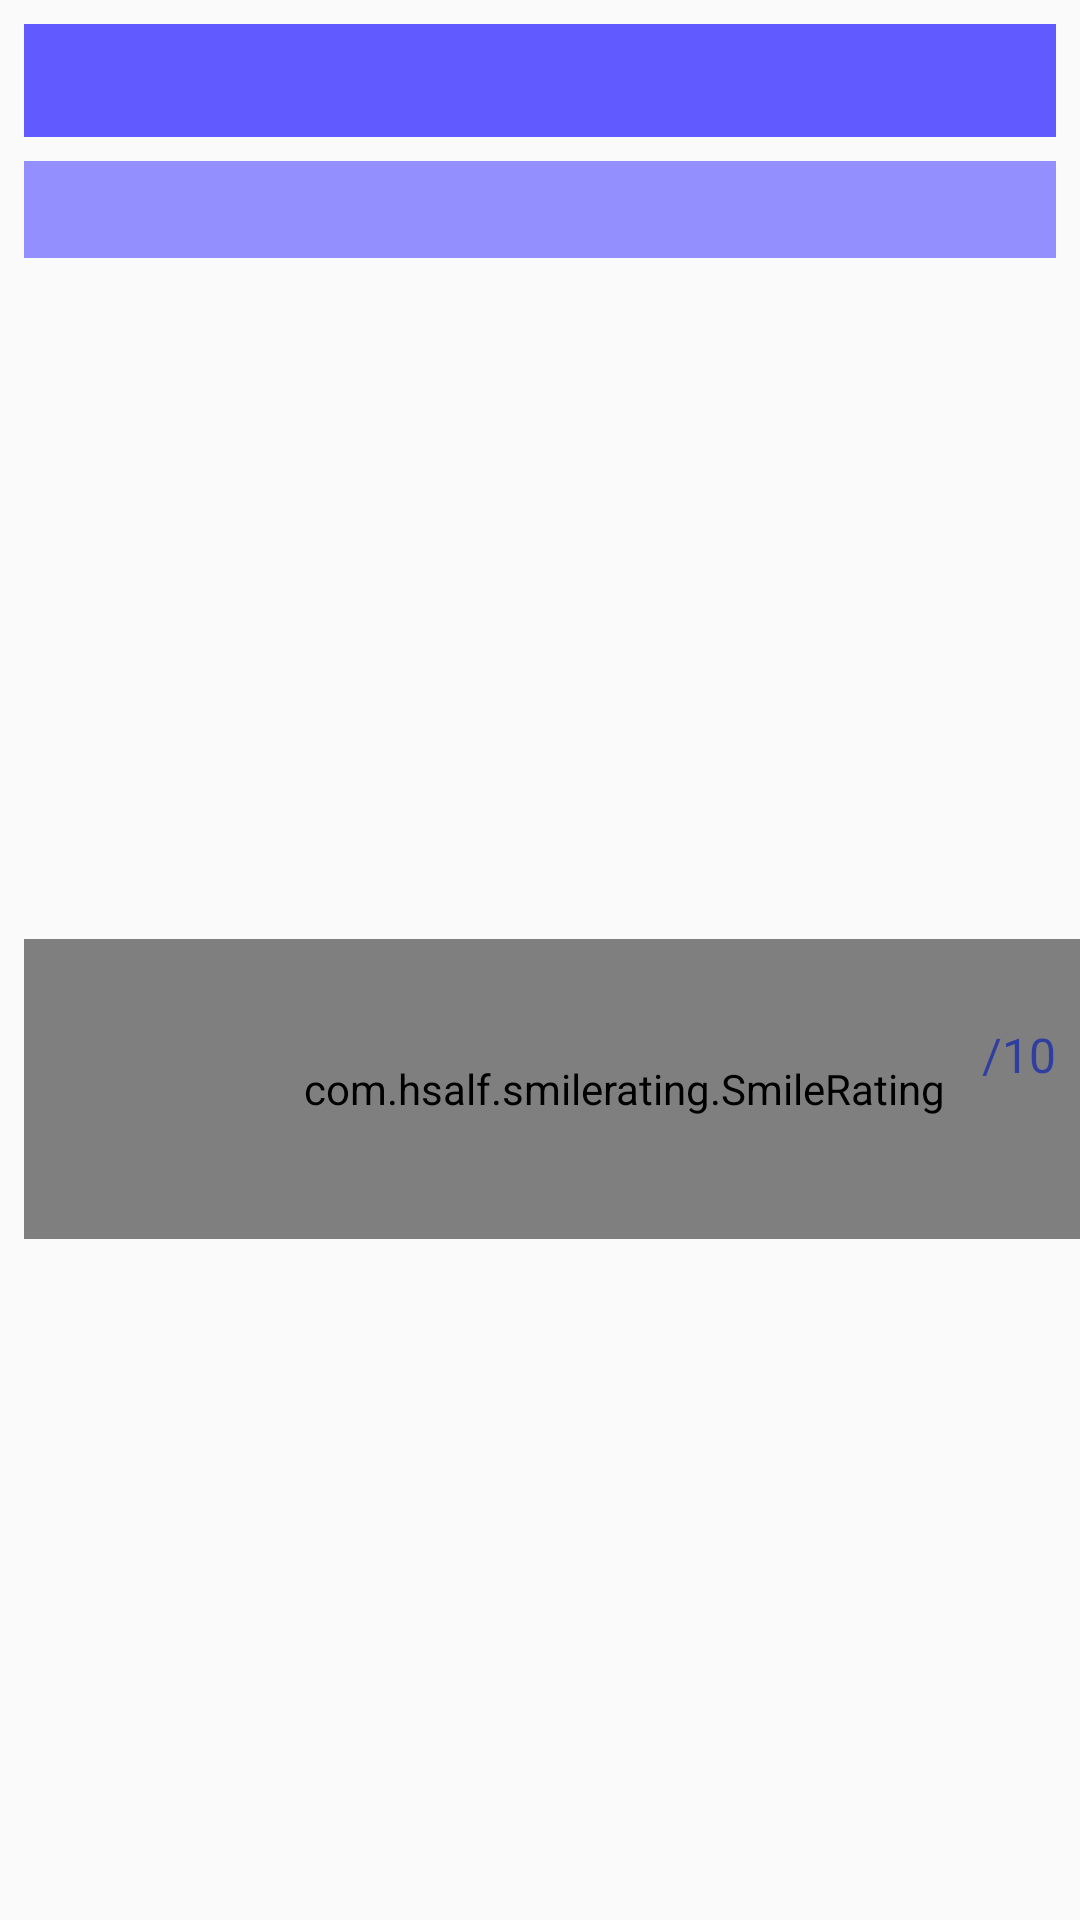

Reconstruct the res/layout file that produces this screen, plus the resources it refers to.
<!-- AndroidManifest.xml: application theme AppTheme -->
<!-- res/layout/favorite_info.xml -->
<?xml version="1.0" encoding="utf-8"?>
<androidx.constraintlayout.widget.ConstraintLayout
    xmlns:android="http://schemas.android.com/apk/res/android"
    xmlns:app="http://schemas.android.com/apk/res-auto"
    xmlns:tools="http://schemas.android.com/tools"
    android:layout_width="match_parent"
    android:layout_height="wrap_content" >

    <TextView
        android:id="@+id/movie_overview"
        android:layout_width="match_parent"
        android:layout_height="wrap_content"
        android:layout_marginStart="@dimen/eight_dp"
        android:layout_marginTop="@dimen/eight_dp"
        android:layout_marginEnd="@dimen/eight_dp"
        android:background="@color/background_overview"
        android:gravity="center"
        android:maxLines="5"
        android:padding="@dimen/eight_dp"
        android:scrollbars="vertical"
        android:textColor="@color/text_white"
        android:textSize="@dimen/sixteen_sp_text"
        app:layout_constraintEnd_toEndOf="parent"
        app:layout_constraintStart_toStartOf="parent"
        app:layout_constraintTop_toTopOf="parent" />

    <TextView
        android:id="@+id/release_date"
        android:layout_width="match_parent"
        android:layout_height="wrap_content"
        android:layout_marginStart="@dimen/eight_dp"
        android:layout_marginTop="@dimen/eight_dp"
        android:layout_marginEnd="@dimen/eight_dp"
        android:background="@color/background_release"
        android:gravity="center"
        android:textColor="@color/text_white"
        android:textSize="@dimen/twenty_four_sp_text"
        app:layout_constraintEnd_toEndOf="parent"
        app:layout_constraintStart_toStartOf="parent"
        app:layout_constraintTop_toBottomOf="@+id/movie_overview" />

    <com.hsalf.smilerating.SmileRating
        android:id="@+id/smile_rating"
        android:layout_width="@dimen/four_hundred_dp"
        android:layout_height="@dimen/one_hundred_dp"
        android:layout_marginStart="@dimen/eight_dp"
        android:layout_marginTop="@dimen/eight_dp"
        android:layout_marginBottom="@dimen/eight_dp"
        app:isIndicator="true"
        app:layout_constraintBottom_toBottomOf="parent"
        app:layout_constraintStart_toStartOf="parent"
        app:layout_constraintTop_toBottomOf="@+id/release_date" />

    <TextView
        android:id="@+id/rating_text"
        android:layout_width="wrap_content"
        android:layout_height="wrap_content"
        android:textColor="@color/colorPrimaryDark"
        android:textSize="@dimen/twenty_four_sp_text"
        app:layout_constraintBottom_toBottomOf="@+id/smile_rating"
        app:layout_constraintEnd_toStartOf="@+id/out_of_ten_text"
        app:layout_constraintTop_toTopOf="@+id/smile_rating"
        app:layout_constraintVertical_bias="0.25"
        tools:text="8.4" />

    <TextView
        android:id="@+id/out_of_ten_text"
        android:layout_width="wrap_content"
        android:layout_height="wrap_content"
        android:layout_marginEnd="@dimen/eight_dp"
        android:text="/10"
        android:textColor="@color/colorPrimaryDark"
        android:textSize="@dimen/sixteen_sp_text"
        app:layout_constraintBottom_toBottomOf="@+id/rating_text"
        app:layout_constraintEnd_toEndOf="parent" />

</androidx.constraintlayout.widget.ConstraintLayout>
<!-- resources referenced by this layout -->
<resources>
  <color name="background_overview">#605AFF</color>
  <color name="background_release">#938FFF</color>
  <color name="colorPrimaryDark">#303F9F</color>
  <color name="text_white">#ffffff</color>
  <dimen name="eight_dp">8dp</dimen>
  <dimen name="four_hundred_dp">400dp</dimen>
  <dimen name="one_hundred_dp">100dp</dimen>
  <dimen name="sixteen_sp_text">16sp</dimen>
  <dimen name="twenty_four_sp_text">24sp</dimen>
  <style name="AppTheme" parent="Theme.AppCompat.Light.DarkActionBar">
          
          <item name="colorPrimary">@color/colorPrimary</item>
          <item name="colorPrimaryDark">@color/colorPrimaryDark</item>
          <item name="colorAccent">@color/colorAccent</item>
      </style>
  <color name="colorPrimary">#3F51B5</color>
  <color name="colorAccent">#FF4081</color>
</resources>
